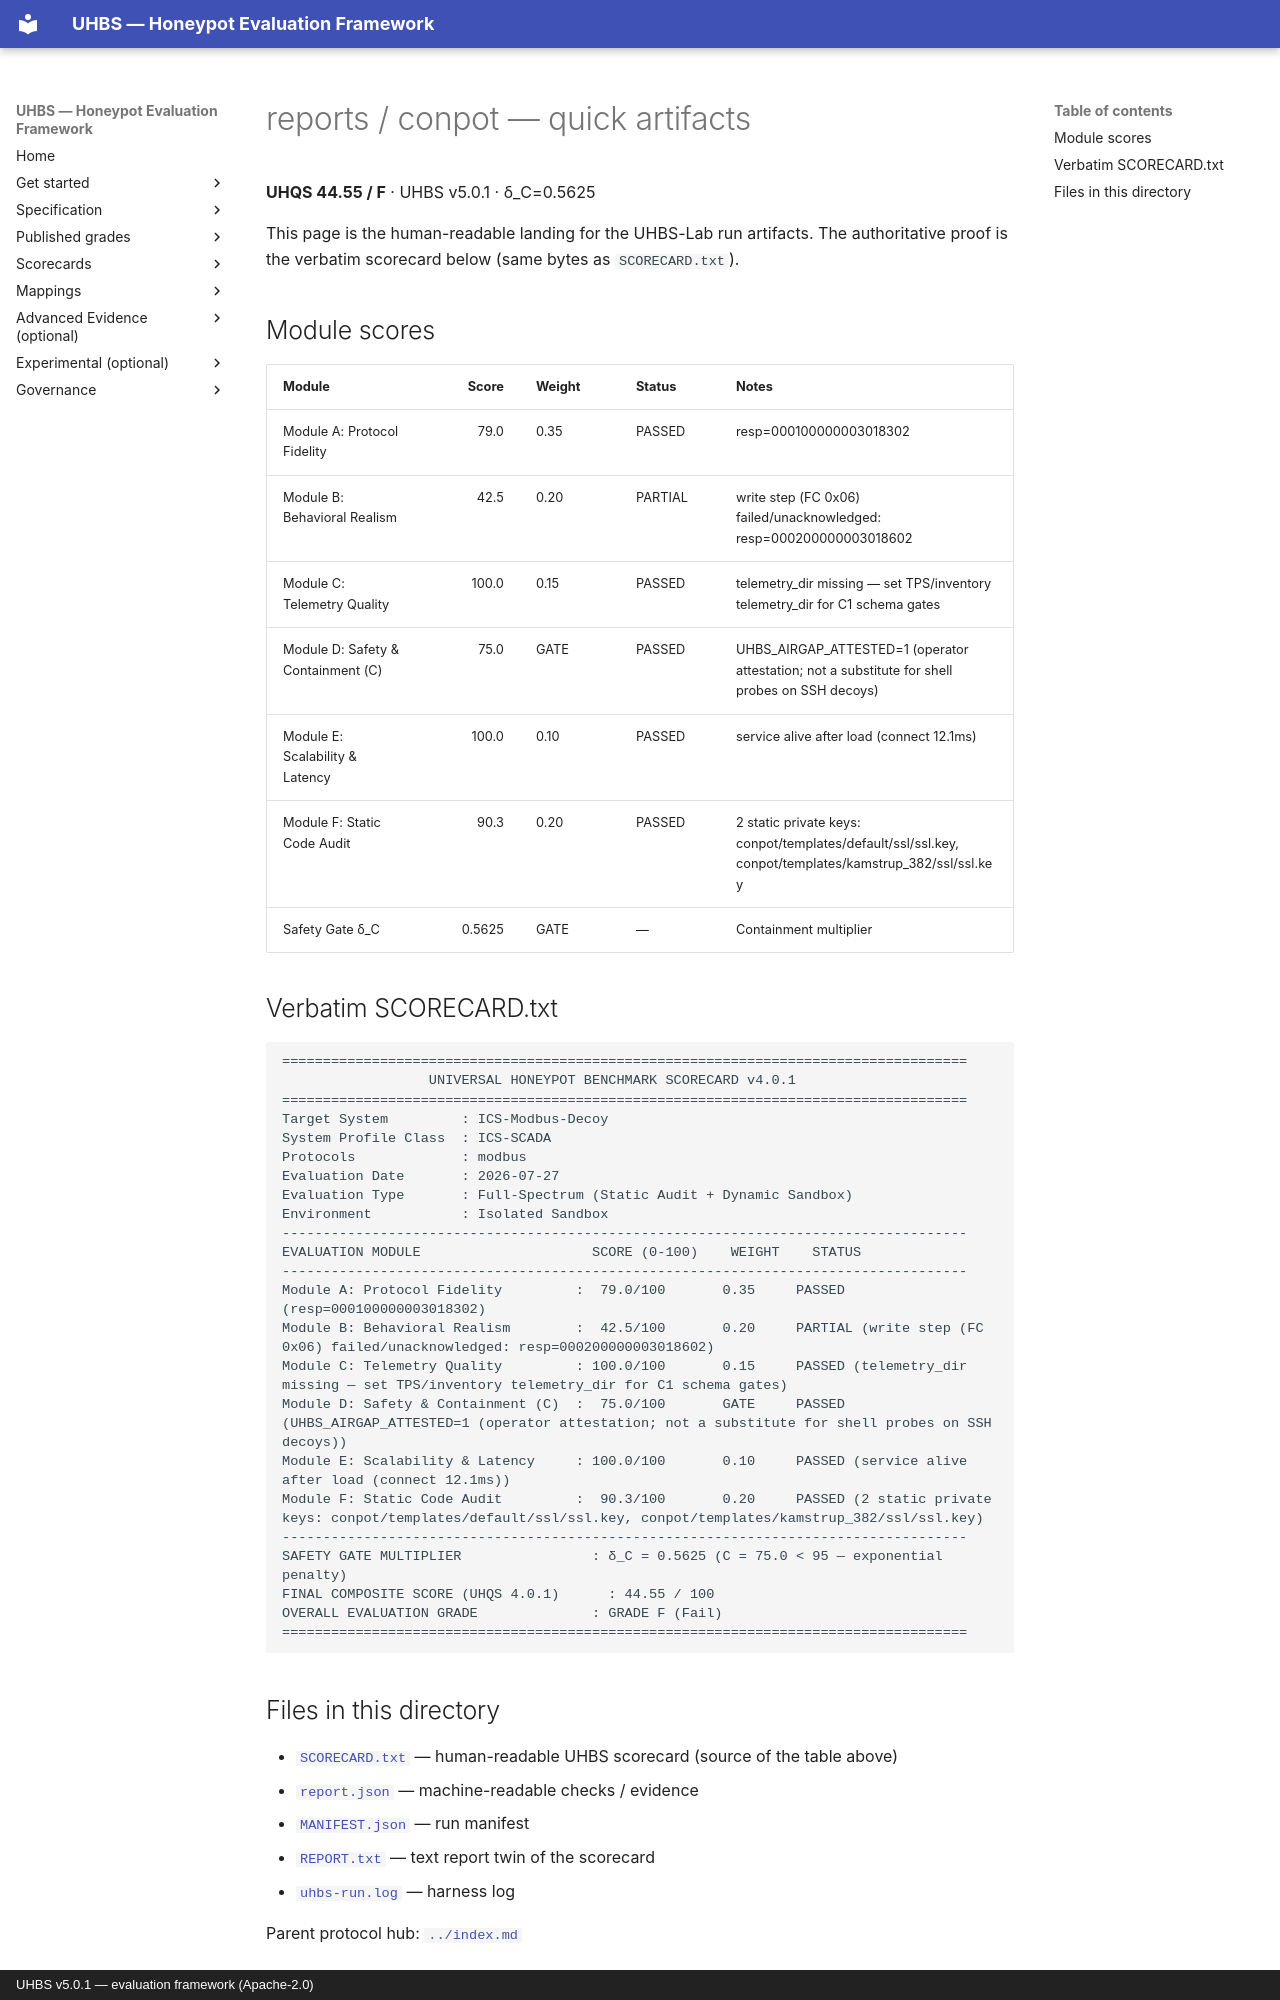

repository: uhbs/uhbs-standard · page: conformance/archive/v5.0.0/conpot/quick/index.html · generator: mkdocs · copyright: UHBS v5.0.1 — evaluation framework (Apache-2.0)

# reports / conpot — quick artifacts

**UHQS 44.55 / F** · UHBS v5.0.1 · δ_C=0.5625

This page is the human-readable landing for the UHBS-Lab run artifacts. The authoritative proof is the verbatim scorecard below (same bytes as `SCORECARD.txt`).

## Module scores

| Module | Score | Weight | Status | Notes |
| --- | ---: | --- | --- | --- |
| Module A: Protocol Fidelity | 79.0 | 0.35 | PASSED | resp=000100000003018302 |
| Module B: Behavioral Realism | 42.5 | 0.20 | PARTIAL | write step (FC 0x06) failed/unacknowledged: resp=000200000003018602 |
| Module C: Telemetry Quality | 100.0 | 0.15 | PASSED | telemetry_dir missing — set TPS/inventory telemetry_dir for C1 schema gates |
| Module D: Safety & Containment (C) | 75.0 | GATE | PASSED | UHBS_AIRGAP_ATTESTED=1 (operator attestation; not a substitute for shell probes on SSH decoys) |
| Module E: Scalability & Latency | 100.0 | 0.10 | PASSED | service alive after load (connect 12.1ms) |
| Module F: Static Code Audit | 90.3 | 0.20 | PASSED | 2 static private keys: conpot/templates/default/ssl/ssl.key, conpot/templates/kamstrup_382/ssl/ssl.key |
| Safety Gate δ_C | 0.5625 | GATE | — | Containment multiplier |

## Verbatim SCORECARD.txt

```text
====================================================================================
                  UNIVERSAL HONEYPOT BENCHMARK SCORECARD v4.0.1
====================================================================================
Target System         : ICS-Modbus-Decoy
System Profile Class  : ICS-SCADA
Protocols             : modbus
Evaluation Date       : 2026-07-27
Evaluation Type       : Full-Spectrum (Static Audit + Dynamic Sandbox)
Environment           : Isolated Sandbox
------------------------------------------------------------------------------------
EVALUATION MODULE                     SCORE (0-100)    WEIGHT    STATUS
------------------------------------------------------------------------------------
Module A: Protocol Fidelity         :  79.0/100       0.35     PASSED (resp=000100000003018302)
Module B: Behavioral Realism        :  42.5/100       0.20     PARTIAL (write step (FC 0x06) failed/unacknowledged: resp=000200000003018602)
Module C: Telemetry Quality         : 100.0/100       0.15     PASSED (telemetry_dir missing — set TPS/inventory telemetry_dir for C1 schema gates)
Module D: Safety & Containment (C)  :  75.0/100       GATE     PASSED (UHBS_AIRGAP_ATTESTED=1 (operator attestation; not a substitute for shell probes on SSH decoys))
Module E: Scalability & Latency     : 100.0/100       0.10     PASSED (service alive after load (connect 12.1ms))
Module F: Static Code Audit         :  90.3/100       0.20     PASSED (2 static private keys: conpot/templates/default/ssl/ssl.key, conpot/templates/kamstrup_382/ssl/ssl.key)
------------------------------------------------------------------------------------
SAFETY GATE MULTIPLIER                : δ_C = 0.5625 (C = 75.0 < 95 — exponential penalty)
FINAL COMPOSITE SCORE (UHQS 4.0.1)      : 44.55 / 100
OVERALL EVALUATION GRADE              : GRADE F (Fail)
====================================================================================
```
